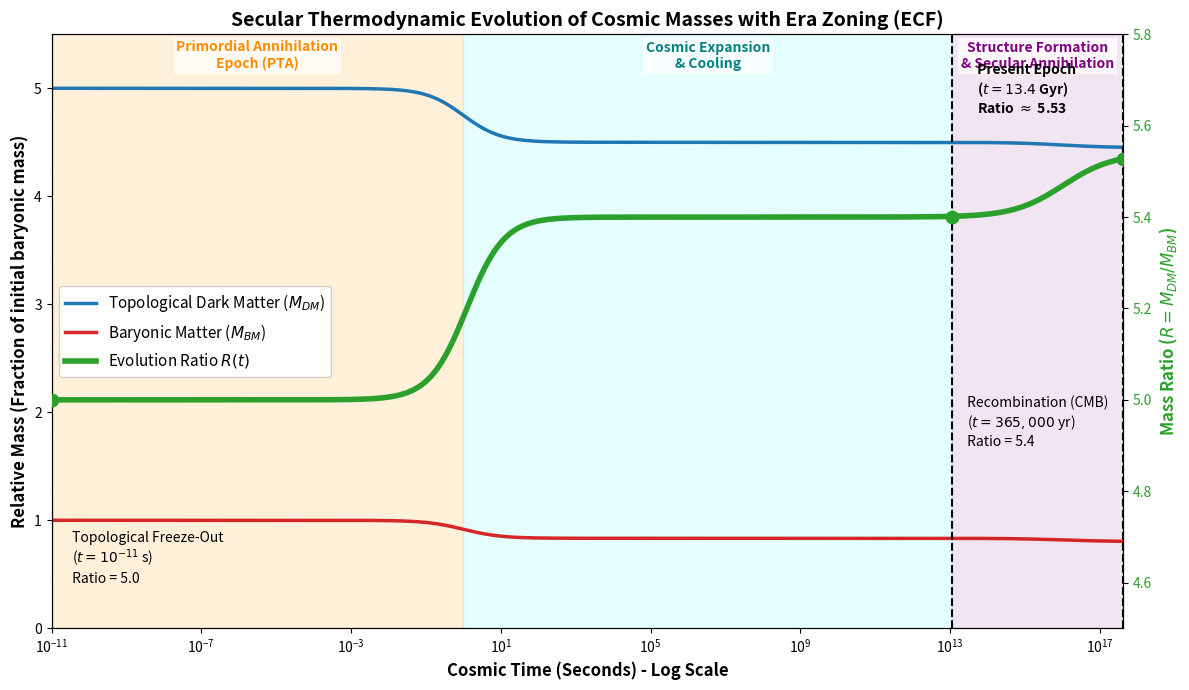

Write the Python code that produced this figure.
import numpy as np
import matplotlib.pyplot as plt

# =============================================================================
# ECF FRAMEWORK: THERMODYNAMIC EVOLUTION OF THE COSMIC MASS RATIO (ZONED)
# =============================================================================

# --- 1. Constants and Time Array (in SECONDS) ---
sec_per_year = 3.154e7
t_start_sec = 1e-11 # Topological Freeze-Out (Electroweak)
t_end_sec = 13.4e9 * sec_per_year # ECF Present Epoch (13.4 Gyr)

# Logarithmic time array strictly originating at the freeze-out event
t_sec = np.logspace(np.log10(t_start_sec), np.log10(t_end_sec), 3000)
log_t = np.log10(t_sec)

# Sigmoid function for smooth phenomenological phase transitions
def sigmoid(x, x0, k):
    return 1 / (1 + np.exp(-k * (x - x0)))

# --- 2. Phenomenological Evolution Model ---
log_t_primordial = 0.0 # Annihilation peak around 1 second (log10(1)=0)

# Dark Matter (DM) Evolution:
M_DM = 5.0 - 0.5 * sigmoid(log_t, log_t_primordial, 2.0) - 0.05 * sigmoid(log_t, 16.0, 1.5)

# Baryonic Matter (BM) Evolution:
drop_prim_bm = 1.0 - (4.5 / 5.4) # approx 16.67%
drop_sec_bm = 0.03
M_BM = 1.0 - drop_prim_bm * sigmoid(log_t, log_t_primordial, 2.0) - drop_sec_bm * sigmoid(log_t, 16.0, 1.5)

# Cosmic Mass Ratio R(t)
Ratio = M_DM / M_BM

# --- 3. Plotting the Data ---
fig, ax1 = plt.subplots(figsize=(12, 7))

color_dm = '#1f77b4' # Blue
color_bm = '#d62728' # Red
color_ratio = '#2ca02c' # Green

# Left Y-axis (Masses)
ax1.set_xlabel('Cosmic Time (Seconds) - Log Scale', fontsize=12, fontweight='bold')
ax1.set_ylabel('Relative Mass (Fraction of initial baryonic mass)', fontsize=12, fontweight='bold')
ax1.set_xscale('log')
ax1.set_xlim(left=t_start_sec, right=t_end_sec) 

# =============================================================================
# --- ADDING BACKGROUND ZONES (COSMIC ERAS) ---
# =============================================================================
t_1_sec = 1.0 # 1 second
t_cmb_sec = 365000 * sec_per_year # Recombination Epoch

# Zone 1: Primordial Annihilation Epoch (Hot & Dense)
ax1.axvspan(t_start_sec, t_1_sec, color='orange', alpha=0.15)
ax1.text(np.sqrt(t_start_sec * t_1_sec), 5.3, 'Primordial Annihilation\nEpoch (PTA)', 
         color='darkorange', fontsize=10, ha='center', va='center', fontweight='bold',
         bbox=dict(facecolor='white', alpha=0.7, edgecolor='none', pad=2))

# Zone 2: Cosmic Expansion & Cooling (Dark Ages / Flat ratio)
ax1.axvspan(t_1_sec, t_cmb_sec, color='cyan', alpha=0.1)
ax1.text(np.sqrt(t_1_sec * t_cmb_sec), 5.3, 'Cosmic Expansion\n& Cooling', 
         color='teal', fontsize=10, ha='center', va='center', fontweight='bold',
         bbox=dict(facecolor='white', alpha=0.7, edgecolor='none', pad=2))

# Zone 3: Structure Formation & Secular Annihilation
ax1.axvspan(t_cmb_sec, t_end_sec, color='purple', alpha=0.1)
ax1.text(np.sqrt(t_cmb_sec * t_end_sec), 5.3, 'Structure Formation\n& Secular Annihilation', 
         color='purple', fontsize=10, ha='center', va='center', fontweight='bold',
         bbox=dict(facecolor='white', alpha=0.7, edgecolor='none', pad=2))
# =============================================================================

# Plotting the mass curves
line1 = ax1.plot(t_sec, M_DM, color=color_dm, linewidth=2.5, label='Topological Dark Matter ($M_{DM}$)')
line2 = ax1.plot(t_sec, M_BM, color=color_bm, linewidth=2.5, label='Baryonic Matter ($M_{BM}$)')
ax1.set_ylim(0, 5.5)

# Right Y-axis (Ratio)
ax2 = ax1.twinx()
ax2.set_ylabel('Mass Ratio ($R = M_{DM}/M_{BM}$)', color=color_ratio, fontsize=12, fontweight='bold')
line3 = ax2.plot(t_sec, Ratio, color=color_ratio, linewidth=4.0, linestyle='-', label='Evolution Ratio $R(t)$')
ax2.tick_params(axis='y', labelcolor=color_ratio)
ax2.set_ylim(4.5, 5.8)

# --- 4. Annotating Key Epochs ---
# A. Topological Freeze-Out (Electroweak)
ax2.axvline(x=t_start_sec, color='black', linestyle='--', linewidth=1.5)
ax2.scatter(t_start_sec, 5.0, color=color_ratio, s=80, zorder=5)
ax2.text(t_start_sec * 3, 4.6, ' Topological Freeze-Out\n ($t=10^{-11}$ s)\n Ratio = 5.0', fontsize=10)

# B. Recombination (CMB)
ax2.axvline(x=t_cmb_sec, color='black', linestyle='--', linewidth=1.5)
ax2.scatter(t_cmb_sec, 5.4, color=color_ratio, s=80, zorder=5)
ax2.text(t_cmb_sec * 2, 4.9, ' Recombination (CMB)\n ($t=365,000$ yr)\n Ratio = 5.4', fontsize=10)

# C. Present Epoch
r_now = Ratio[-1]
ax2.axvline(x=t_end_sec, color='black', linestyle='--', linewidth=1.5)
ax2.scatter(t_end_sec, r_now, color=color_ratio, s=80, zorder=5)
# Moved label slightly to fit within the boundaries
ax2.text(t_end_sec * 0.0001, r_now + 0.1, f' Present Epoch\n ($t=13.4$ Gyr)\n Ratio $\\approx$ {r_now:.2f}', fontsize=10, fontweight='bold')

# Legends
lines = line1 + line2 + line3
labels = [l.get_label() for l in lines]
ax1.legend(lines, labels, loc='center left', fontsize=11, framealpha=0.9)

plt.title('Secular Thermodynamic Evolution of Cosmic Masses with Era Zoning (ECF)', fontsize=14, fontweight='bold')
plt.tight_layout()

# Save for LaTeX compilation (PDF is required for high quality vector graphics)
plt.savefig('Fig_ECF_Ratio_Evolution.png', dpi=300, bbox_inches='tight')
# plt.show()
